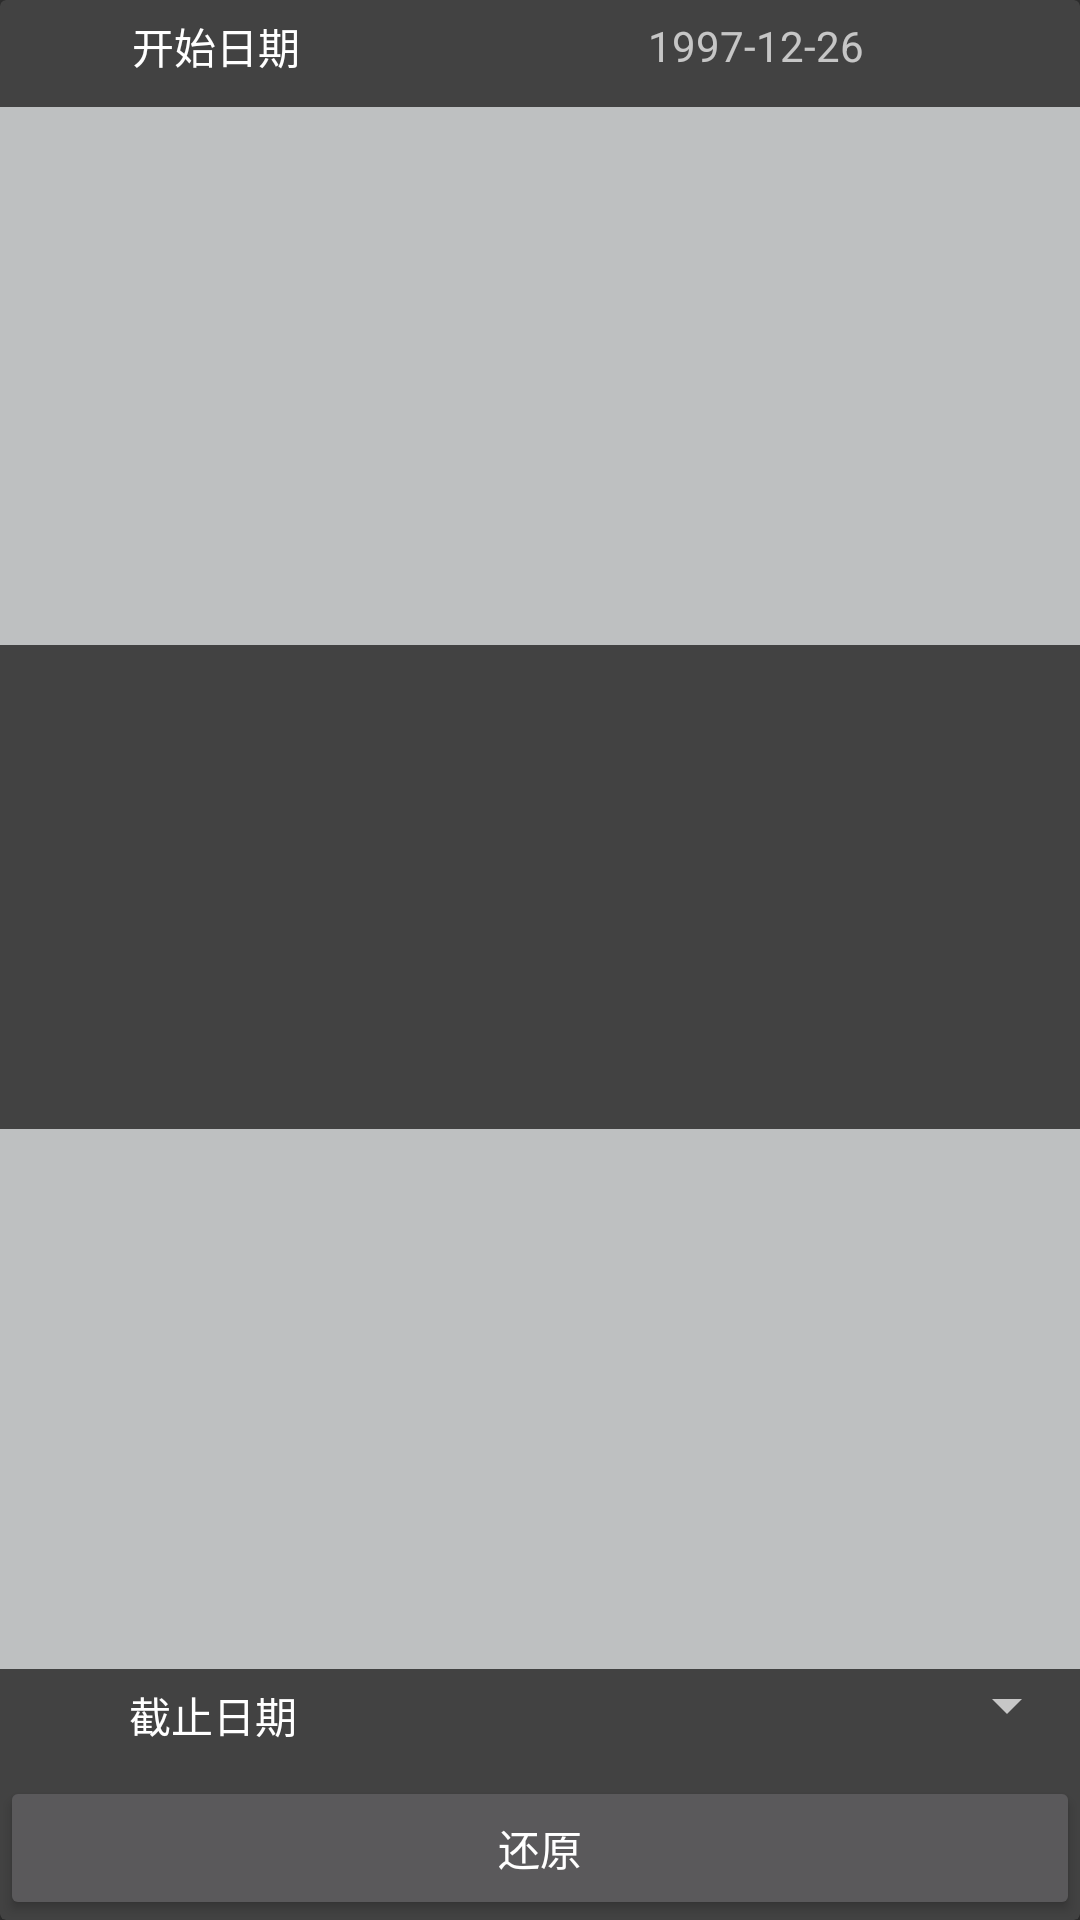

Reconstruct the res/layout file that produces this screen, plus the resources it refers to.
<!-- AndroidManifest.xml: application theme Theme.AppCompat.NoActionBar -->
<!-- res/layout/dialog_restart_task.xml -->
<?xml version="1.0" encoding="utf-8"?>
<android.support.v7.widget.CardView xmlns:android="http://schemas.android.com/apk/res/android"
    android:layout_width="match_parent"
    android:layout_height="wrap_content"
    android:orientation="vertical">

    <LinearLayout
        android:layout_width="match_parent"
        android:layout_height="match_parent"
        android:orientation="vertical">

        <LinearLayout
            android:layout_width="match_parent"
            android:layout_height="wrap_content"
            android:layout_marginBottom="5dp"
            android:orientation="horizontal">

            <RelativeLayout
                android:layout_width="0dp"
                android:layout_height="wrap_content"
                android:layout_weight="2"
                android:gravity="center_horizontal">

                <TextView
                    android:layout_width="match_parent"
                    android:layout_height="wrap_content"
                    android:layout_margin="5dp"
                    android:gravity="center_horizontal"
                    android:text="开始日期"
                    android:textColor="@color/textColor"
                    android:textSize="14sp" />
            </RelativeLayout>

            <TextView
                android:id="@+id/dialog_restart_task_date"
                android:layout_width="0dp"
                android:layout_height="match_parent"
                android:layout_weight="3"
                android:gravity="center"
                android:text="1997-12-26" />
        </LinearLayout>

        <TextView
            android:layout_width="match_parent"
            android:layout_height="0.5dp"
            android:layout_weight="1"
            android:background="@color/colorDivider" />

        <TextView
            android:id="@+id/dialog_restart_task_contant"
            android:layout_width="match_parent"
            android:layout_height="wrap_content"
            android:layout_marginLeft="25dp"
            android:layout_marginRight="25dp"
            android:layout_marginTop="15dp"
            android:layout_weight="0.60"
            android:textAppearance="@android:style/TextAppearance.Medium"
            android:textSize="14sp"
            android:textStyle="bold" />

        <TextView
            android:layout_marginTop="20dp"
            android:layout_width="match_parent"
            android:layout_height="0.5dp"
            android:layout_weight="1"
            android:background="@color/colorDivider" />

        <LinearLayout
            android:layout_width="match_parent"
            android:layout_height="wrap_content"
            android:layout_marginBottom="5dp"
            android:orientation="horizontal">

            <RelativeLayout
                android:layout_width="0dp"
                android:layout_height="wrap_content"
                android:layout_weight="2"
                android:gravity="center_horizontal">

                <TextView
                    android:layout_width="match_parent"
                    android:layout_height="wrap_content"
                    android:layout_margin="5dp"
                    android:gravity="center_horizontal"
                    android:text="截止日期"
                    android:textAllCaps="false"
                    android:textColor="@color/textColor"
                    android:textSize="14sp" />
            </RelativeLayout>

            <Spinner
                android:id="@+id/dialog_restart_task_spinner"
                android:layout_width="0dp"
                android:layout_height="wrap_content"
                android:layout_weight="3.05" />
        </LinearLayout>

        <Button
            android:id="@+id/dialog_restart_task_delete"
            android:layout_width="match_parent"
            android:layout_height="wrap_content"
            android:text="还原" />

    </LinearLayout>
</android.support.v7.widget.CardView>
<!-- resources referenced by this layout -->
<resources>
  <color name="colorDivider">#bec0c1</color>
  <color name="textColor">#ffffff</color>
</resources>
